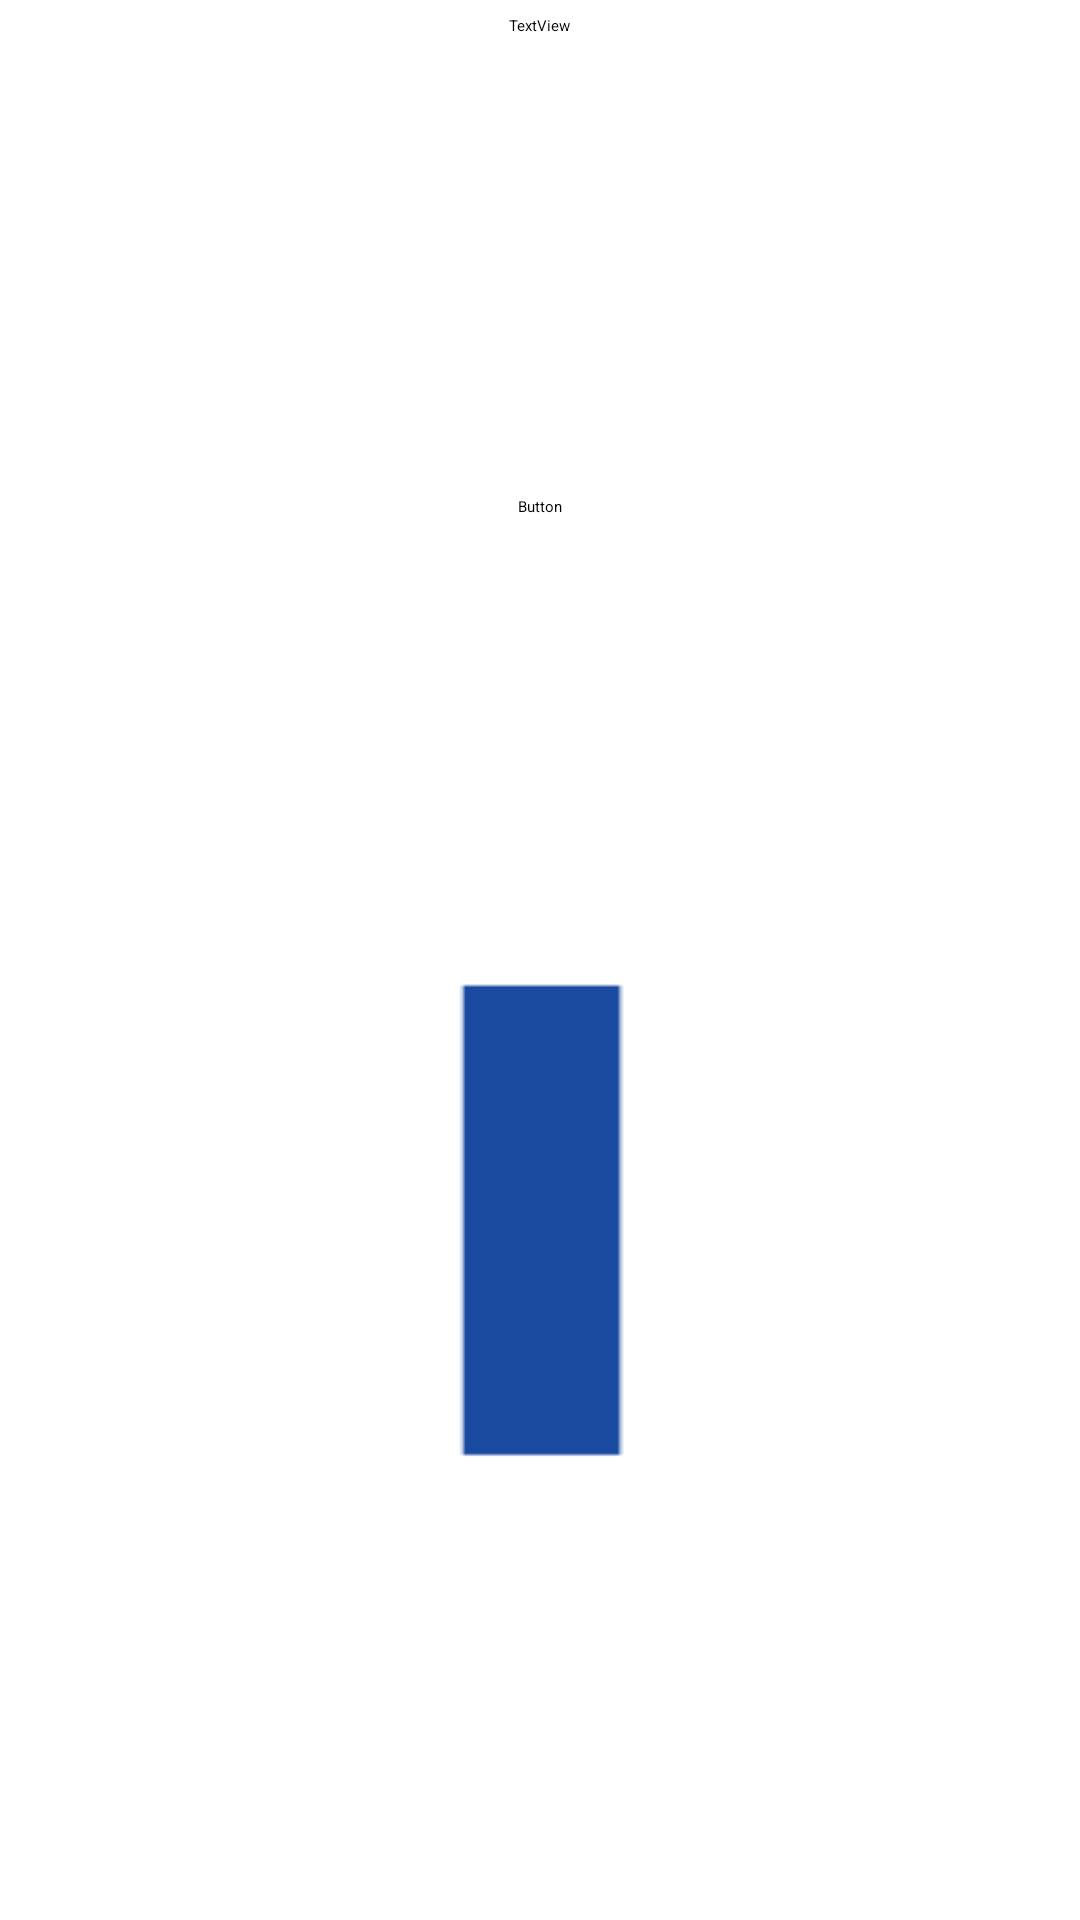

Android layout source for this screen:
<!-- AndroidManifest.xml: application theme Theme.Vibration -->
<!-- res/layout/activity_needle_test.xml -->
<?xml version="1.0" encoding="utf-8"?>
<layout
    xmlns:android="http://schemas.android.com/apk/res/android"
    xmlns:app="http://schemas.android.com/apk/res-auto"
    xmlns:tools="http://schemas.android.com/tools">

    <androidx.constraintlayout.widget.ConstraintLayout
        android:layout_width="match_parent"
        android:layout_height="match_parent"
        tools:context=".needleTestActivity">

        <Button
            android:id="@+id/degree_button"
            android:layout_width="wrap_content"
            android:layout_height="wrap_content"
            android:text="Button"
            app:layout_constraintBottom_toTopOf="@+id/drawRegion"
            app:layout_constraintEnd_toEndOf="parent"
            app:layout_constraintHorizontal_bias="0.5"
            app:layout_constraintStart_toStartOf="parent"
            app:layout_constraintTop_toBottomOf="@+id/switch2" />

        <ImageButton
            android:id="@+id/drawRegion"
            android:layout_width="381dp"
            android:layout_height="381dp"
            android:background="@mipmap/ic_staright_foreground"
            app:layout_constraintBottom_toBottomOf="parent"
            app:layout_constraintEnd_toEndOf="parent"
            app:layout_constraintHorizontal_bias="0.5"
            app:layout_constraintStart_toStartOf="parent"
            app:layout_constraintTop_toBottomOf="@+id/degree_button"
            app:srcCompat="@android:drawable/divider_horizontal_textfield" />

        <TextView
            android:id="@+id/textView2"
            android:layout_width="wrap_content"
            android:layout_height="wrap_content"
            android:layout_marginTop="5dp"
            android:text="TextView"
            app:layout_constraintEnd_toEndOf="parent"
            app:layout_constraintHorizontal_bias="0.5"
            app:layout_constraintStart_toStartOf="parent"
            app:layout_constraintTop_toTopOf="parent" />

        <Switch
            android:id="@+id/switch2"
            android:layout_width="wrap_content"
            android:layout_height="wrap_content"
            android:layout_marginBottom="16dp"
            android:text="@string/obstacle"
            app:layout_constraintBottom_toTopOf="@+id/degree_button"
            app:layout_constraintEnd_toEndOf="parent"
            app:layout_constraintHorizontal_bias="0.5"
            app:layout_constraintStart_toStartOf="parent"
            app:layout_constraintTop_toBottomOf="@+id/degreeInput" />

        <EditText
            android:id="@+id/degreeInput"
            android:layout_width="wrap_content"
            android:layout_height="wrap_content"
            android:ems="10"
            android:inputType="numberSigned"
            app:layout_constraintBottom_toTopOf="@+id/switch2"
            app:layout_constraintEnd_toEndOf="parent"
            app:layout_constraintHorizontal_bias="0.5"
            app:layout_constraintStart_toStartOf="parent"
            app:layout_constraintTop_toBottomOf="@+id/textView2" />
    </androidx.constraintlayout.widget.ConstraintLayout>
</layout>
<!-- resources referenced by this layout -->
<resources>
  <!-- mipmap ic_staright_foreground: png bitmap (mipmap-hdpi, 359 bytes) -->
  <string name="obstacle">obstacle</string>
</resources>
